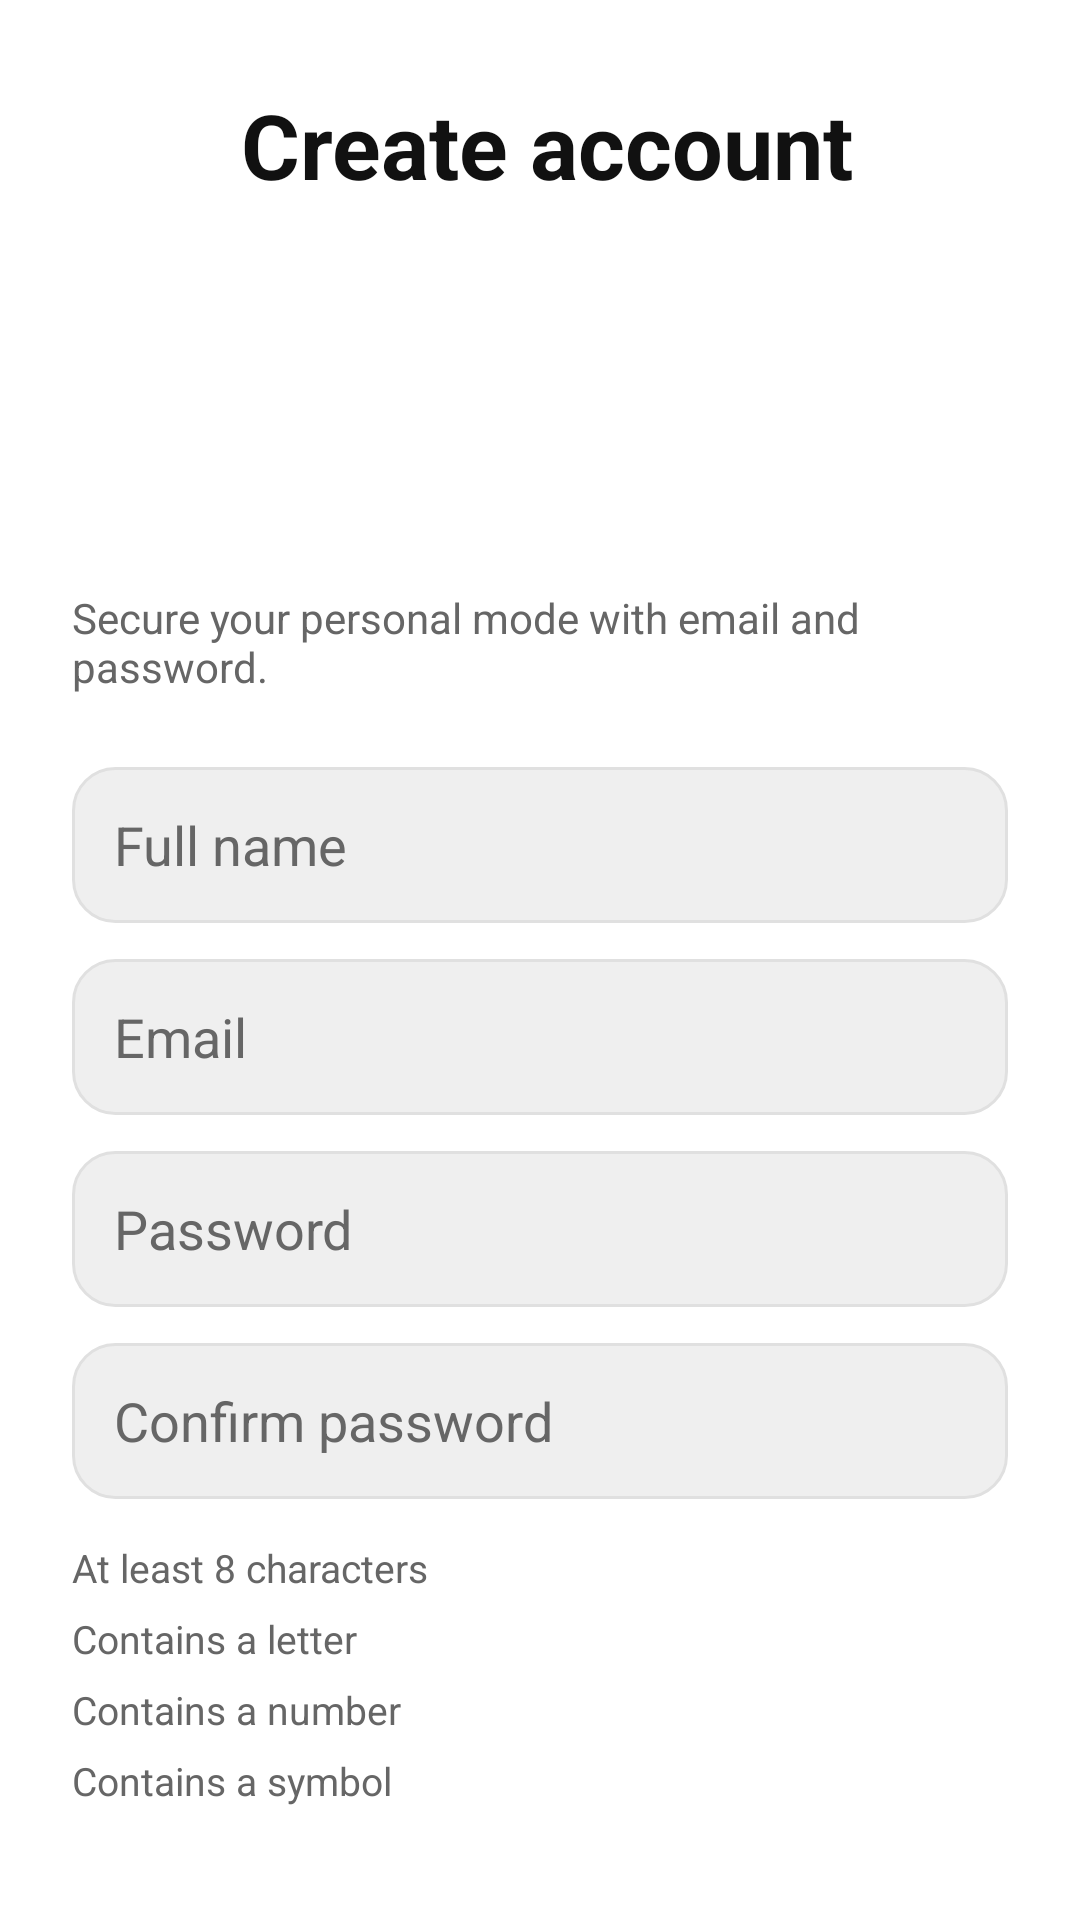

This screen was rendered from an Android layout file. Write that file and the resources it references.
<!-- AndroidManifest.xml: application theme Theme.PureLauncher -->
<!-- res/layout/activity_signup.xml -->
<?xml version="1.0" encoding="utf-8"?>
<androidx.constraintlayout.widget.ConstraintLayout xmlns:android="http://schemas.android.com/apk/res/android"
    xmlns:app="http://schemas.android.com/apk/res-auto"
    android:id="@+id/main"
    android:layout_width="match_parent"
    android:layout_height="match_parent"
    android:background="@color/bg_primary"
    android:padding="24dp">

    <TextView
        android:id="@+id/tvTitle"
        android:layout_width="wrap_content"
        android:layout_height="wrap_content"
        android:layout_marginTop="4dp"
        android:text="Create account"
        android:textColor="@color/text_primary"
        android:textSize="30sp"
        android:textStyle="bold"
        app:layout_constraintEnd_toEndOf="parent"
        app:layout_constraintHorizontal_bias="0.522"
        app:layout_constraintStart_toStartOf="parent"
        app:layout_constraintTop_toTopOf="parent" />

    <TextView
        android:id="@+id/tvSubtitle"
        android:layout_width="0dp"
        android:layout_height="wrap_content"
        android:layout_marginTop="128dp"
        android:text="Secure your personal mode with email and password."
        android:textColor="@color/text_secondary"
        android:textSize="14sp"
        app:layout_constraintEnd_toEndOf="parent"
        app:layout_constraintHorizontal_bias="1.0"
        app:layout_constraintStart_toStartOf="parent"
        app:layout_constraintTop_toBottomOf="@id/tvTitle" />

    <EditText
        android:id="@+id/etName"
        android:layout_width="0dp"
        android:layout_height="52dp"
        android:layout_marginTop="24dp"
        android:background="@drawable/bg_input_rounded"
        android:hint="Full name"
        android:inputType="textPersonName"
        android:paddingStart="14dp"
        android:paddingEnd="14dp"
        android:textColor="@color/text_primary"
        android:textColorHint="@color/text_secondary"
        app:layout_constraintTop_toBottomOf="@id/tvSubtitle"
        app:layout_constraintStart_toStartOf="parent"
        app:layout_constraintEnd_toEndOf="parent" />

    <EditText
        android:id="@+id/etEmail"
        android:layout_width="0dp"
        android:layout_height="52dp"
        android:layout_marginTop="12dp"
        android:background="@drawable/bg_input_rounded"
        android:hint="Email"
        android:inputType="textEmailAddress"
        android:paddingStart="14dp"
        android:paddingEnd="14dp"
        android:textColor="@color/text_primary"
        android:textColorHint="@color/text_secondary"
        app:layout_constraintTop_toBottomOf="@id/etName"
        app:layout_constraintStart_toStartOf="parent"
        app:layout_constraintEnd_toEndOf="parent" />

    <EditText
        android:id="@+id/etPassword"
        android:layout_width="0dp"
        android:layout_height="52dp"
        android:layout_marginTop="12dp"
        android:background="@drawable/bg_input_rounded"
        android:hint="Password"
        android:inputType="textPassword"
        android:paddingStart="14dp"
        android:paddingEnd="14dp"
        android:textColor="@color/text_primary"
        android:textColorHint="@color/text_secondary"
        app:layout_constraintTop_toBottomOf="@id/etEmail"
        app:layout_constraintStart_toStartOf="parent"
        app:layout_constraintEnd_toEndOf="parent" />

    <EditText
        android:id="@+id/etConfirmPassword"
        android:layout_width="0dp"
        android:layout_height="52dp"
        android:layout_marginTop="12dp"
        android:background="@drawable/bg_input_rounded"
        android:hint="Confirm password"
        android:inputType="textPassword"
        android:paddingStart="14dp"
        android:paddingEnd="14dp"
        android:textColor="@color/text_primary"
        android:textColorHint="@color/text_secondary"
        app:layout_constraintTop_toBottomOf="@id/etPassword"
        app:layout_constraintStart_toStartOf="parent"
        app:layout_constraintEnd_toEndOf="parent" />

    <TextView
        android:id="@+id/tvReqLen"
        android:layout_width="wrap_content"
        android:layout_height="wrap_content"
        android:layout_marginTop="14dp"
        android:text="At least 8 characters"
        android:textColor="@color/text_secondary"
        android:textSize="13sp"
        app:layout_constraintTop_toBottomOf="@id/etConfirmPassword"
        app:layout_constraintStart_toStartOf="parent" />

    <TextView
        android:id="@+id/tvReqLetter"
        android:layout_width="wrap_content"
        android:layout_height="wrap_content"
        android:layout_marginTop="6dp"
        android:text="Contains a letter"
        android:textColor="@color/text_secondary"
        android:textSize="13sp"
        app:layout_constraintTop_toBottomOf="@id/tvReqLen"
        app:layout_constraintStart_toStartOf="parent" />

    <TextView
        android:id="@+id/tvReqNumber"
        android:layout_width="wrap_content"
        android:layout_height="wrap_content"
        android:layout_marginTop="6dp"
        android:text="Contains a number"
        android:textColor="@color/text_secondary"
        android:textSize="13sp"
        app:layout_constraintTop_toBottomOf="@id/tvReqLetter"
        app:layout_constraintStart_toStartOf="parent" />

    <TextView
        android:id="@+id/tvReqSymbol"
        android:layout_width="wrap_content"
        android:layout_height="wrap_content"
        android:layout_marginTop="6dp"
        android:text="Contains a symbol"
        android:textColor="@color/text_secondary"
        android:textSize="13sp"
        app:layout_constraintTop_toBottomOf="@id/tvReqNumber"
        app:layout_constraintStart_toStartOf="parent" />

    <TextView
        android:id="@+id/tvError"
        android:layout_width="0dp"
        android:layout_height="wrap_content"
        android:layout_marginTop="12dp"
        android:textColor="#FF6B6B"
        android:textSize="13sp"
        android:visibility="gone"
        app:layout_constraintTop_toBottomOf="@id/tvReqSymbol"
        app:layout_constraintStart_toStartOf="parent"
        app:layout_constraintEnd_toEndOf="parent" />

    <FrameLayout
        android:id="@+id/btnContainer"
        android:layout_width="0dp"
        android:layout_height="54dp"
        android:layout_marginTop="16dp"
        app:layout_constraintTop_toBottomOf="@id/tvError"
        app:layout_constraintStart_toStartOf="parent"
        app:layout_constraintEnd_toEndOf="parent">

        <Button
            android:id="@+id/btnSignup"
            android:layout_width="match_parent"
            android:layout_height="match_parent"
            android:text="Create Account"
            android:textColor="@color/text_on_white"
            android:textStyle="bold"
            android:backgroundTint="@color/bg_button" />

        <ProgressBar
            android:id="@+id/pbLoading"
            android:layout_width="32dp"
            android:layout_height="32dp"
            android:layout_gravity="center"
            android:indeterminateTint="@color/text_on_white"
            android:visibility="gone"
            android:elevation="4dp" />
    </FrameLayout>

    <TextView
        android:id="@+id/tvGoLogin"
        android:layout_width="wrap_content"
        android:layout_height="wrap_content"
        android:layout_marginTop="16dp"
        android:text="Already have an account? Log in"
        android:textColor="@color/text_secondary"
        android:textSize="14sp"
        app:layout_constraintTop_toBottomOf="@id/btnContainer"
        app:layout_constraintStart_toStartOf="parent"
        app:layout_constraintEnd_toEndOf="parent" />

</androidx.constraintlayout.widget.ConstraintLayout>
<!-- resources referenced by this layout -->
<resources>
  <color name="bg_button">#000000</color>
  <color name="bg_primary">#FFFFFF</color>
  <color name="text_on_white">#FFFFFF</color>
  <color name="text_primary">#111111</color>
  <color name="text_secondary">#666666</color>
  <!-- drawable bg_input_rounded (drawable) -->
  <?xml version="1.0" encoding="utf-8"?>
  <shape xmlns:android="http://schemas.android.com/apk/res/android" android:shape="rectangle">
      <corners android:radius="14dp" />
      <solid android:color="@color/bg_input" />
      <stroke android:width="1dp" android:color="@color/border" />
  </shape>
  <style name="Theme.PureLauncher" parent="Base.Theme.PureLauncher" />
  <color name="bg_input">#EFEFEF</color>
  <color name="border">#E0E0E0</color>
  <style name="Base.Theme.PureLauncher" parent="Theme.Material3.DayNight.NoActionBar">
          
          <item name="android:windowBackground">@color/bg_primary</item>
          
          <item name="android:windowAnimationStyle">@style/NoWindowAnimation</item>
      </style>
  <style name="NoWindowAnimation">
          <item name="android:activityOpenEnterAnimation">@null</item>
          <item name="android:activityOpenExitAnimation">@null</item>
          <item name="android:activityCloseEnterAnimation">@null</item>
          <item name="android:activityCloseExitAnimation">@null</item>
          <item name="android:taskOpenEnterAnimation">@null</item>
          <item name="android:taskOpenExitAnimation">@null</item>
          <item name="android:taskCloseEnterAnimation">@null</item>
          <item name="android:taskCloseExitAnimation">@null</item>
          <item name="android:taskToFrontEnterAnimation">@null</item>
          <item name="android:taskToFrontExitAnimation">@null</item>
      </style>
</resources>
